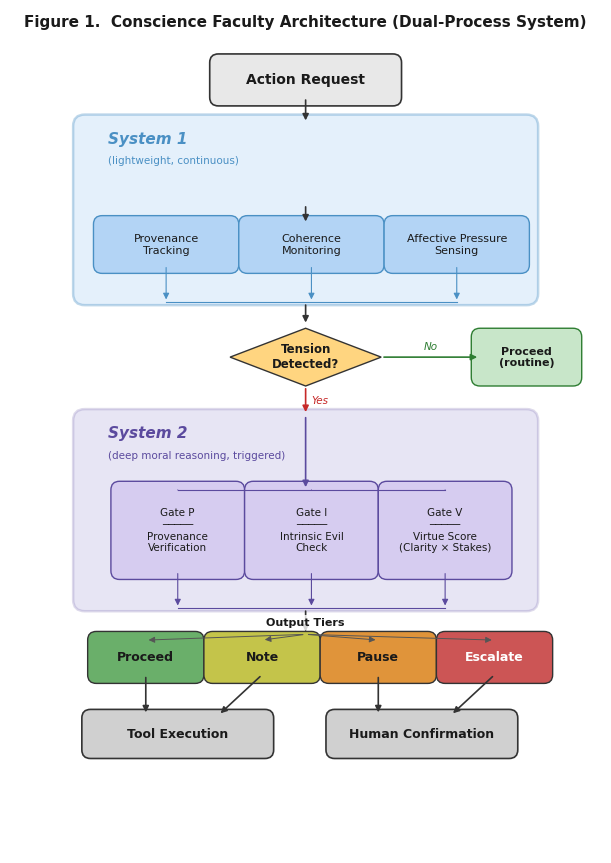

Python code for this plot: (Note: this script raises an exception after producing the figure.)
"""
Figure 1: Conscience Faculty Architecture (Dual-Process System)
Publication-quality flowchart for Philosophy & Technology (Springer)
"""
import matplotlib.pyplot as plt
import matplotlib.patches as mpatches
from matplotlib.patches import FancyBboxPatch, FancyArrowPatch
import matplotlib.patheffects as pe
import numpy as np

# ── Publication styling ──────────────────────────────────────────────
plt.rcParams.update({
    'font.family': 'Arial',
    'font.size': 9,
    'axes.linewidth': 0.5,
    'figure.dpi': 300,
    'savefig.dpi': 300,
    'savefig.bbox': 'tight',
    'savefig.pad_inches': 0.15,
})

# ── Colorblind-safe palette (blue tones) ────────────────────────────
SYS1_BG      = '#B3D4F5'   # light blue
SYS1_BORDER  = '#4A90C4'
SYS2_BG      = '#8B7EC8'   # purple-blue
SYS2_BORDER  = '#5B4A9E'
GATE_BG      = '#D6CCF0'
DIAMOND_BG   = '#FFD580'   # amber for decision
TIER_COLORS  = ['#6AAF6A', '#C4C44A', '#E0943A', '#CC5555']  # green, yellow, orange, red
INPUT_BG     = '#E8E8E8'
OUTPUT_BG    = '#D0D0D0'
TEXT_DARK     = '#1A1A1A'

fig, ax = plt.subplots(figsize=(7.5, 10.5))
ax.set_xlim(0, 10)
ax.set_ylim(0, 14)
ax.axis('off')
fig.patch.set_facecolor('white')

def draw_box(ax, xy, w, h, text, fc, ec='#333333', lw=1.0, fontsize=9,
             fontweight='normal', alpha=1.0, text_color=TEXT_DARK, style='round,pad=0.15'):
    box = FancyBboxPatch(xy, w, h, boxstyle=style,
                         facecolor=fc, edgecolor=ec, linewidth=lw, alpha=alpha,
                         zorder=2)
    ax.add_patch(box)
    cx, cy = xy[0] + w / 2, xy[1] + h / 2
    ax.text(cx, cy, text, ha='center', va='center', fontsize=fontsize,
            fontweight=fontweight, color=text_color, zorder=3, wrap=True,
            multialignment='center')
    return box

def draw_diamond(ax, cx, cy, w, h, text, fc, ec='#333333', lw=1.0, fontsize=8.5):
    verts = [(cx, cy + h/2), (cx + w/2, cy), (cx, cy - h/2), (cx - w/2, cy), (cx, cy + h/2)]
    from matplotlib.patches import Polygon
    diamond = Polygon(verts, closed=True, facecolor=fc, edgecolor=ec, linewidth=lw, zorder=2)
    ax.add_patch(diamond)
    ax.text(cx, cy, text, ha='center', va='center', fontsize=fontsize,
            fontweight='bold', color=TEXT_DARK, zorder=3, multialignment='center')

def arrow(ax, x1, y1, x2, y2, color='#333333', lw=1.2, style='-|>'):
    ax.annotate('', xy=(x2, y2), xytext=(x1, y1),
                arrowprops=dict(arrowstyle=style, color=color, lw=lw, shrinkA=2, shrinkB=2),
                zorder=4)

def arrow_label(ax, x1, y1, x2, y2, label, color='#333333', lw=1.2, offset=(0, 0)):
    arrow(ax, x1, y1, x2, y2, color=color, lw=lw)
    mx, my = (x1 + x2) / 2 + offset[0], (y1 + y2) / 2 + offset[1]
    ax.text(mx, my, label, ha='center', va='center', fontsize=7.5,
            fontstyle='italic', color=color, zorder=5,
            bbox=dict(facecolor='white', edgecolor='none', alpha=0.85, pad=1))

# ── 1. Action Request (top) ─────────────────────────────────────────
draw_box(ax, (3.5, 13.0), 3, 0.6, 'Action Request', INPUT_BG, lw=1.2, fontsize=10, fontweight='bold')
arrow(ax, 5, 13.0, 5, 12.55)

# ── 2. System 1 region ──────────────────────────────────────────────
sys1_rect = FancyBboxPatch((1.2, 9.6), 7.6, 2.9, boxstyle='round,pad=0.2',
                           facecolor=SYS1_BG, edgecolor=SYS1_BORDER, linewidth=1.8,
                           alpha=0.35, zorder=1)
ax.add_patch(sys1_rect)
ax.text(1.6, 12.2, 'System 1', fontsize=11, fontweight='bold', color=SYS1_BORDER,
        fontstyle='italic', zorder=3)
ax.text(1.6, 11.85, '(lightweight, continuous)', fontsize=7.5, color=SYS1_BORDER, zorder=3)

# Monitor boxes
monitors = [
    (1.5, 10.1, 2.2, 0.7, 'Provenance\nTracking'),
    (4.0, 10.1, 2.2, 0.7, 'Coherence\nMonitoring'),
    (6.5, 10.1, 2.2, 0.7, 'Affective Pressure\nSensing'),
]
for (x, y, w, h, txt) in monitors:
    draw_box(ax, (x, y), w, h, txt, SYS1_BG, ec=SYS1_BORDER, lw=1.0, fontsize=8)

# arrows from monitors down to merge
for (x, y, w, h, _) in monitors:
    arrow(ax, x + w/2, y, x + w/2, 9.45, color=SYS1_BORDER, lw=0.8)

# merge into diamond
arrow(ax, 5, 11.15, 5, 10.8)  # from label area to monitors
# merge line
ax.plot([2.6, 7.6], [9.45, 9.45], color=SYS1_BORDER, lw=0.8, zorder=2)
arrow(ax, 5, 9.45, 5, 9.05, color='#333333', lw=1.2)

# ── 3. Decision diamond ─────────────────────────────────────────────
draw_diamond(ax, 5, 8.5, 2.6, 1.0, 'Tension\nDetected?', DIAMOND_BG)

# No path → right → Proceed (routine)
arrow_label(ax, 6.3, 8.5, 8.0, 8.5, 'No', color='#2E7D32', offset=(0, 0.18))
draw_box(ax, (8.0, 8.15), 1.6, 0.7, 'Proceed\n(routine)', '#C8E6C9', ec='#2E7D32',
         fontsize=8, fontweight='bold')

# Yes path → down → System 2
arrow_label(ax, 5, 8.0, 5, 7.5, 'Yes', color='#C62828', offset=(0.25, 0))

# ── 4. System 2 region ──────────────────────────────────────────────
sys2_rect = FancyBboxPatch((1.2, 4.3), 7.6, 3.1, boxstyle='round,pad=0.2',
                           facecolor=SYS2_BG, edgecolor=SYS2_BORDER, linewidth=1.8,
                           alpha=0.2, zorder=1)
ax.add_patch(sys2_rect)
ax.text(1.6, 7.1, 'System 2', fontsize=11, fontweight='bold', color=SYS2_BORDER,
        fontstyle='italic', zorder=3)
ax.text(1.6, 6.75, '(deep moral reasoning, triggered)', fontsize=7.5, color=SYS2_BORDER, zorder=3)

# Three gates
gates = [
    (1.8, 4.8, 2.0, 1.4, 'Gate P\n─────\nProvenance\nVerification'),
    (4.1, 4.8, 2.0, 1.4, 'Gate I\n─────\nIntrinsic Evil\nCheck'),
    (6.4, 4.8, 2.0, 1.4, 'Gate V\n─────\nVirtue Score\n(Clarity \u00d7 Stakes)'),
]
for (x, y, w, h, txt) in gates:
    draw_box(ax, (x, y), w, h, txt, GATE_BG, ec=SYS2_BORDER, lw=1.0, fontsize=7.5)

# Arrow from top into System 2
arrow(ax, 5, 7.5, 5, 6.2, color=SYS2_BORDER, lw=1.2)
# Fan out to gates
ax.plot([2.8, 7.4], [6.2, 6.2], color=SYS2_BORDER, lw=0.8, zorder=2)
for (x, y, w, h, _) in gates:
    arrow(ax, x + w/2, 6.2, x + w/2, y + h, color=SYS2_BORDER, lw=0.8)

# Gates merge down
for (x, y, w, h, _) in gates:
    arrow(ax, x + w/2, y, x + w/2, 4.15, color=SYS2_BORDER, lw=0.8)
ax.plot([2.8, 7.4], [4.15, 4.15], color=SYS2_BORDER, lw=0.8, zorder=2)
arrow(ax, 5, 4.15, 5, 3.7)

# ── 5. Four-tier output ─────────────────────────────────────────────
tier_labels = ['Proceed', 'Note', 'Pause', 'Escalate']
tier_x = [1.4, 3.4, 5.4, 7.4]
for i, (lbl, x, tc) in enumerate(zip(tier_labels, tier_x, TIER_COLORS)):
    draw_box(ax, (x, 3.0), 1.7, 0.6, lbl, tc, ec='#333333', lw=1.0,
             fontsize=9, fontweight='bold', text_color='white' if i == 3 else TEXT_DARK)

# Arrow from merge to each tier
for x in tier_x:
    arrow(ax, 5, 3.7, x + 0.85, 3.6, color='#555555', lw=0.7)

# tier label
ax.text(5, 3.82, 'Output Tiers', ha='center', va='bottom', fontsize=8,
        fontweight='bold', color=TEXT_DARK, zorder=5,
        bbox=dict(facecolor='white', edgecolor='none', alpha=0.8, pad=1.5))

# ── 6. Bottom outputs ───────────────────────────────────────────────
# Proceed/Note → Tool Execution
arrow(ax, 2.25, 3.0, 2.25, 2.3)
arrow(ax, 4.25, 3.0, 3.5, 2.3)
draw_box(ax, (1.3, 1.7), 3.0, 0.55, 'Tool Execution', OUTPUT_BG, lw=1.2,
         fontsize=9, fontweight='bold')

# Pause/Escalate → Human Confirmation
arrow(ax, 6.25, 3.0, 6.25, 2.3)
arrow(ax, 8.25, 3.0, 7.5, 2.3)
draw_box(ax, (5.5, 1.7), 3.0, 0.55, 'Human Confirmation', OUTPUT_BG, lw=1.2,
         fontsize=9, fontweight='bold')

# ── 7. Title ─────────────────────────────────────────────────────────
ax.text(5, 14.3, 'Figure 1.  Conscience Faculty Architecture (Dual-Process System)',
        ha='center', va='center', fontsize=11, fontweight='bold', color=TEXT_DARK)

# ── Save ─────────────────────────────────────────────────────────────
out = r'c:\Users\javierg\Documents\Javier Documents\BreviTest\Leos Guardian Angel Paper\figures'
fig.savefig(f'{out}/fig1_conscience_architecture.png', dpi=300, facecolor='white')
fig.savefig(f'{out}/fig1_conscience_architecture.pdf', facecolor='white')
plt.close()
print('Figure 1 saved.')
